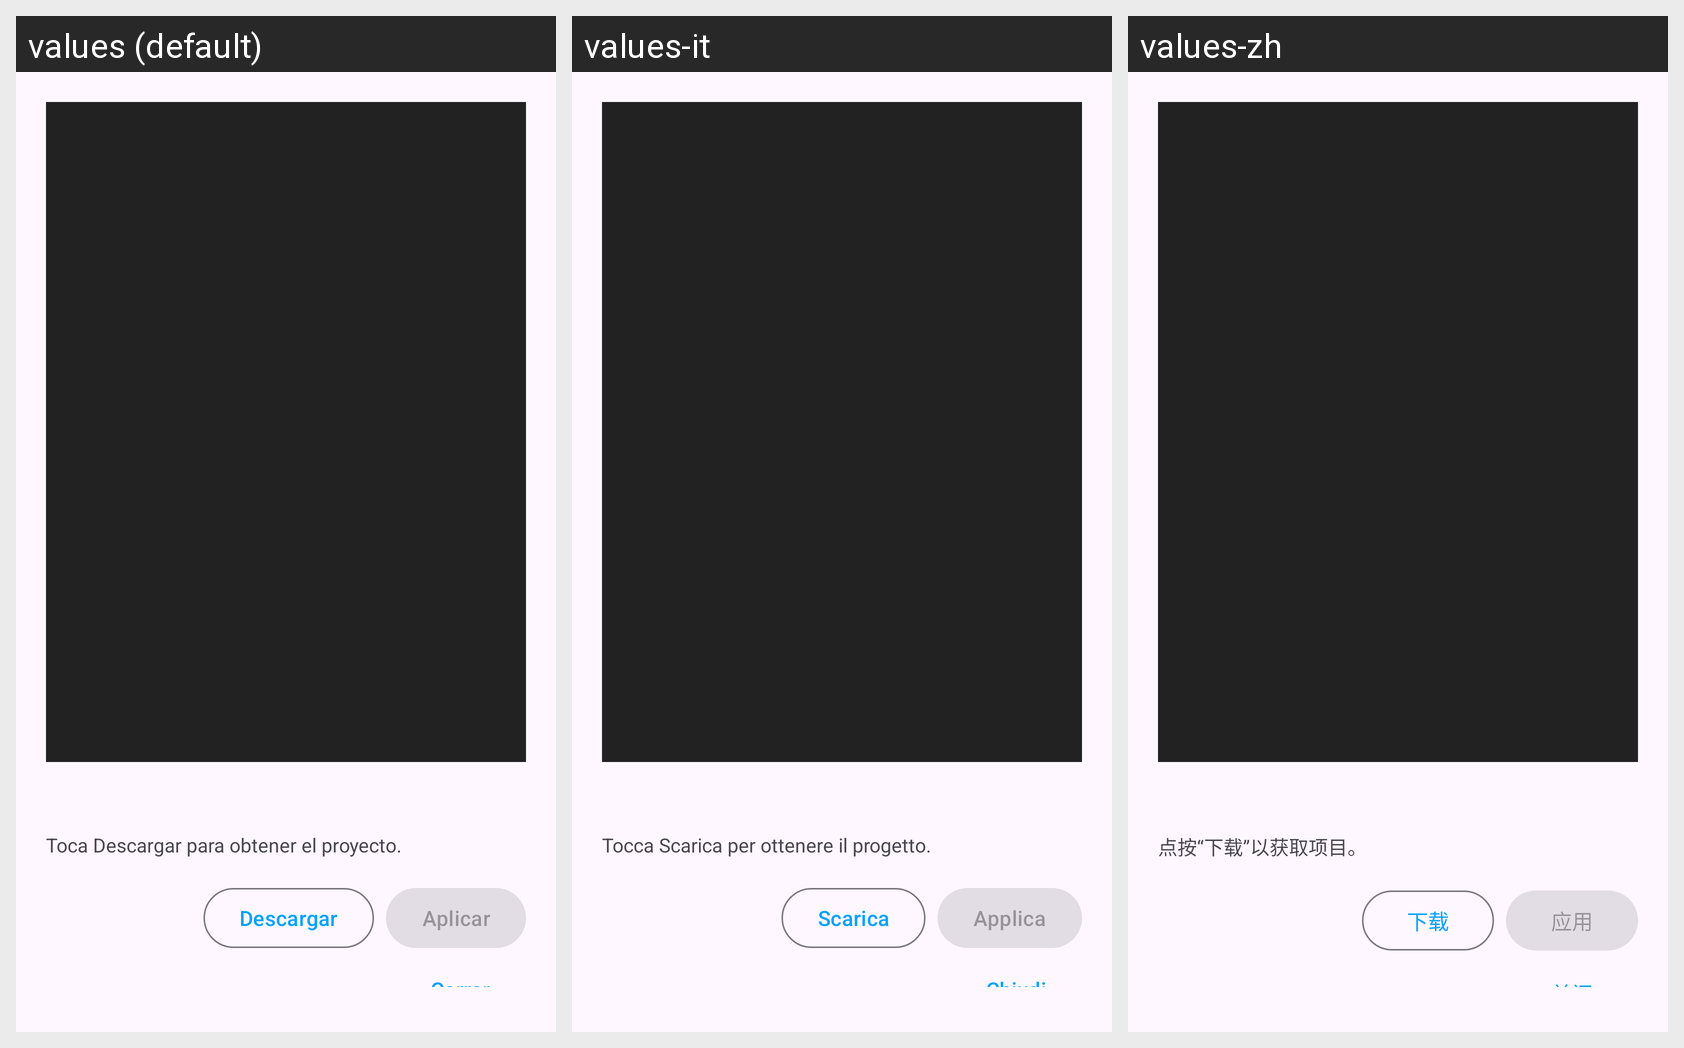

Translations of the strings shown on this Android screen, per locale in the grid:
Android screen res/layout/dialog_gallery_project.xml rendered under 3 locales, left to right: values (default), values-it, values-zh. Device: Nexus 5 (rendered at 1080×1920; each locale shown at half size, 540×960, under a caption strip naming it); theme Theme.RomasterLiveWall.
Other locales in the repository, not shown: values-de, values-en, values-fr, values-ja, values-pt-rBR, values-ru.
Strings drawn on this screen, with the default value and each locale's value (text and hints the layout hard-codes, and strings that could not be matched under every locale, appear in the picture but are not listed):

gallery_tap_download
  values: Toca Descargar para obtener el proyecto.
  values-it: Tocca Scarica per ottenere il progetto.
  values-zh: 点按“下载”以获取项目。

gallery_download
  values: Descargar
  values-it: Scarica
  values-zh: 下载

gallery_apply
  values: Aplicar
  values-it: Applica
  values-zh: 应用

close
  values: Cerrar
  values-it: Chiudi
  values-zh: 关闭
